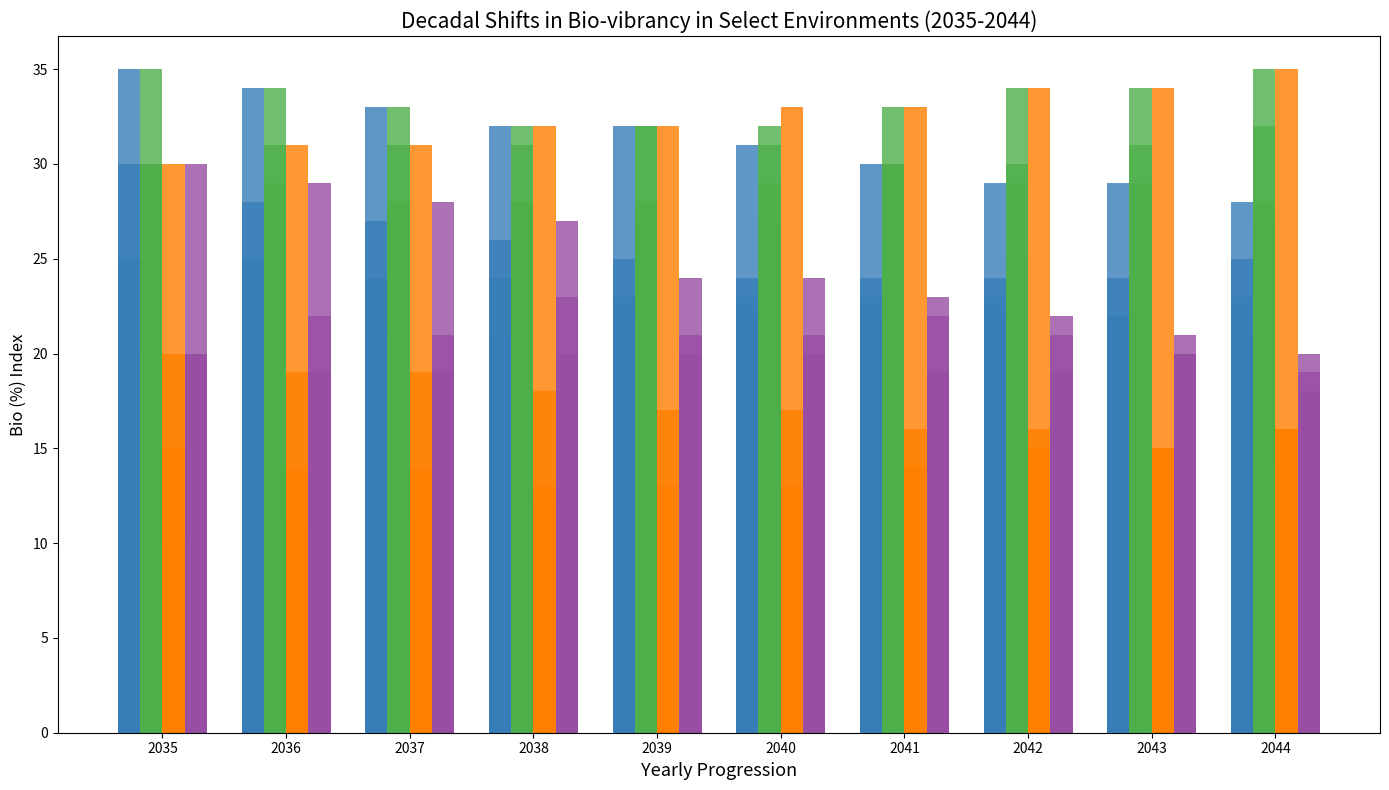

This chart was generated by the following Python code:
import numpy as np
import matplotlib.pyplot as plt

habitats = ["Raimforest Tropical", "Borest Foo", "Forest Temperate", "Grovesman", "Vasann"]
years = np.arange(2035, 2045)

# Create percentage data for different animal groups
mammals = np.array([
    [30, 28, 27, 26, 25, 24, 24, 23, 22, 21],
    [35, 34, 33, 32, 32, 31, 30, 29, 29, 28],
    [20, 20, 21, 21, 22, 22, 23, 24, 24, 25],
    [25, 25, 24, 24, 23, 23, 22, 22, 21, 20],
    [15, 16, 17, 18, 19, 20, 21, 21, 22, 23]
])

birds = np.array([
    [25, 26, 27, 28, 28, 29, 30, 30, 31, 32],
    [20, 20, 21, 21, 22, 23, 24, 25, 26, 27],
    [35, 34, 33, 32, 32, 31, 30, 29, 29, 28],
    [30, 31, 31, 31, 32, 32, 33, 34, 34, 35],
    [30, 29, 28, 28, 27, 27, 26, 25, 25, 24]
])

amphibians = np.array([
    [20, 19, 19, 18, 17, 17, 16, 16, 15, 14],
    [15, 14, 14, 13, 13, 12, 11, 11, 10, 10],
    [10, 11, 11, 12, 13, 13, 14, 15, 15, 16],
    [10, 10, 11, 12, 12, 13, 14, 14, 15, 16],
    [30, 31, 31, 32, 32, 33, 33, 34, 34, 35]
])

insects = np.array([
    [15, 16, 15, 15, 17, 16, 15, 16, 16, 16],
    [20, 22, 21, 23, 21, 21, 22, 21, 21, 20],
    [30, 29, 28, 27, 24, 24, 23, 22, 20, 18],
    [20, 19, 19, 20, 20, 20, 19, 19, 20, 19],
    [20, 19, 19, 18, 16, 16, 13, 12, 11, 9]
])

fig, ax = plt.subplots(figsize=(14, 8))
bar_width = 0.18

species_data = [mammals, birds, amphibians, insects]
colors = ['#377eb8', '#4daf4a', '#ff7f00', '#984ea3']
x_indices = np.arange(len(years))

for i, species in enumerate(species_data):
    for j, habitat in enumerate(habitats):
        ax.bar(x_indices + (i * bar_width), species[j], bar_width, color=colors[i], alpha=0.8)

ax.set_xticks(x_indices + bar_width * (len(species_data) - 1) / 2)
ax.set_xticklabels(years, fontsize=10)
ax.set_xlabel('Yearly Progression', fontsize=13)
ax.set_ylabel('Bio (%) Index', fontsize=12)
ax.set_title("Decadal Shifts in Bio-vibrancy in Select Environments (2035-2044)", fontsize=15)

plt.tight_layout()
plt.show()
